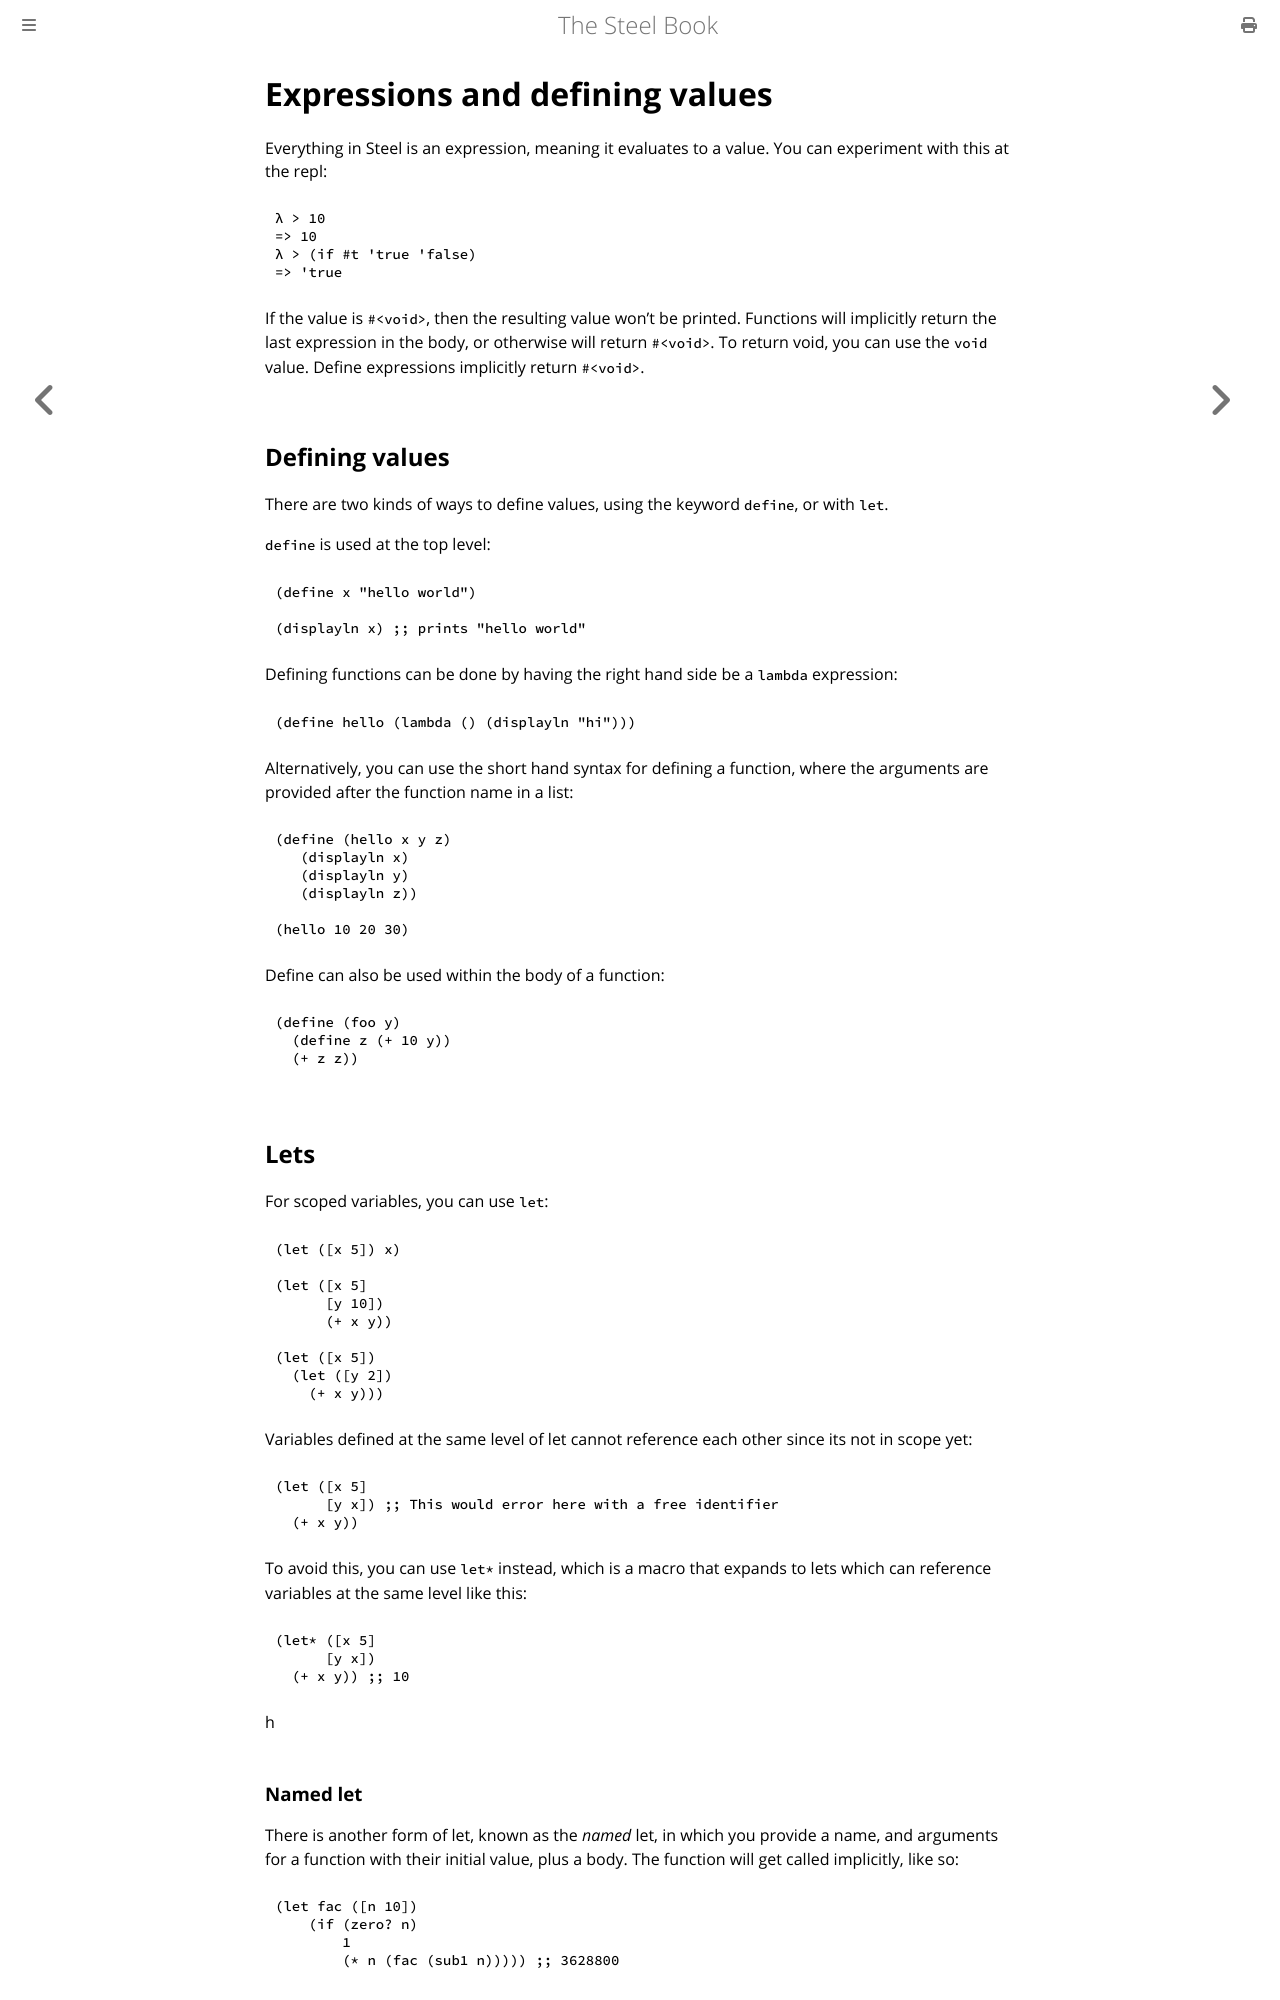

repository: mattwparas/steel · page: book/about/define.html · generator: mdbook

# Expressions and defining values

Everything in Steel is an expression, meaning it evaluates to a value. You can experiment with this at the repl:

```scheme
λ > 10
=> 10
λ > (if #t 'true 'false)
=> 'true
```

If the value is `#<void>`, then the resulting value won't be printed. Functions will implicitly return the
last expression in the body, or otherwise will return `#<void>`. To return void, you can use the `void` value.
Define expressions implicitly return `#<void>`.


## Defining values

There are two kinds of ways to define values, using the keyword `define`, or with `let`.

`define` is used at the top level:

```scheme
(define x "hello world")

(displayln x) ;; prints "hello world"
```

Defining functions can be done by having the right hand side be a `lambda` expression:

```scheme
(define hello (lambda () (displayln "hi")))
```

Alternatively, you can use the short hand syntax for defining a function, where the
arguments are provided after the function name in a list:

```scheme
(define (hello x y z)
   (displayln x)
   (displayln y)
   (displayln z))

(hello 10 20 30)
```

Define can also be used within the body of a function:

```scheme
(define (foo y)
  (define z (+ 10 y))
  (+ z z))
```

## Lets

For scoped variables, you can use `let`:

```scheme
(let ([x 5]) x)

(let ([x 5]
      [y 10])
      (+ x y))

(let ([x 5])
  (let ([y 2])
    (+ x y)))
```

Variables defined at the same level of let cannot reference each other since its not in scope yet:

```scheme
(let ([x 5]
      [y x]) ;; This would error here with a free identifier
  (+ x y))
```

To avoid this, you can use `let*` instead, which is a macro that expands to lets which can reference
variables at the same level like this:

```scheme
(let* ([x 5]
      [y x])
  (+ x y)) ;; 10
```
h
